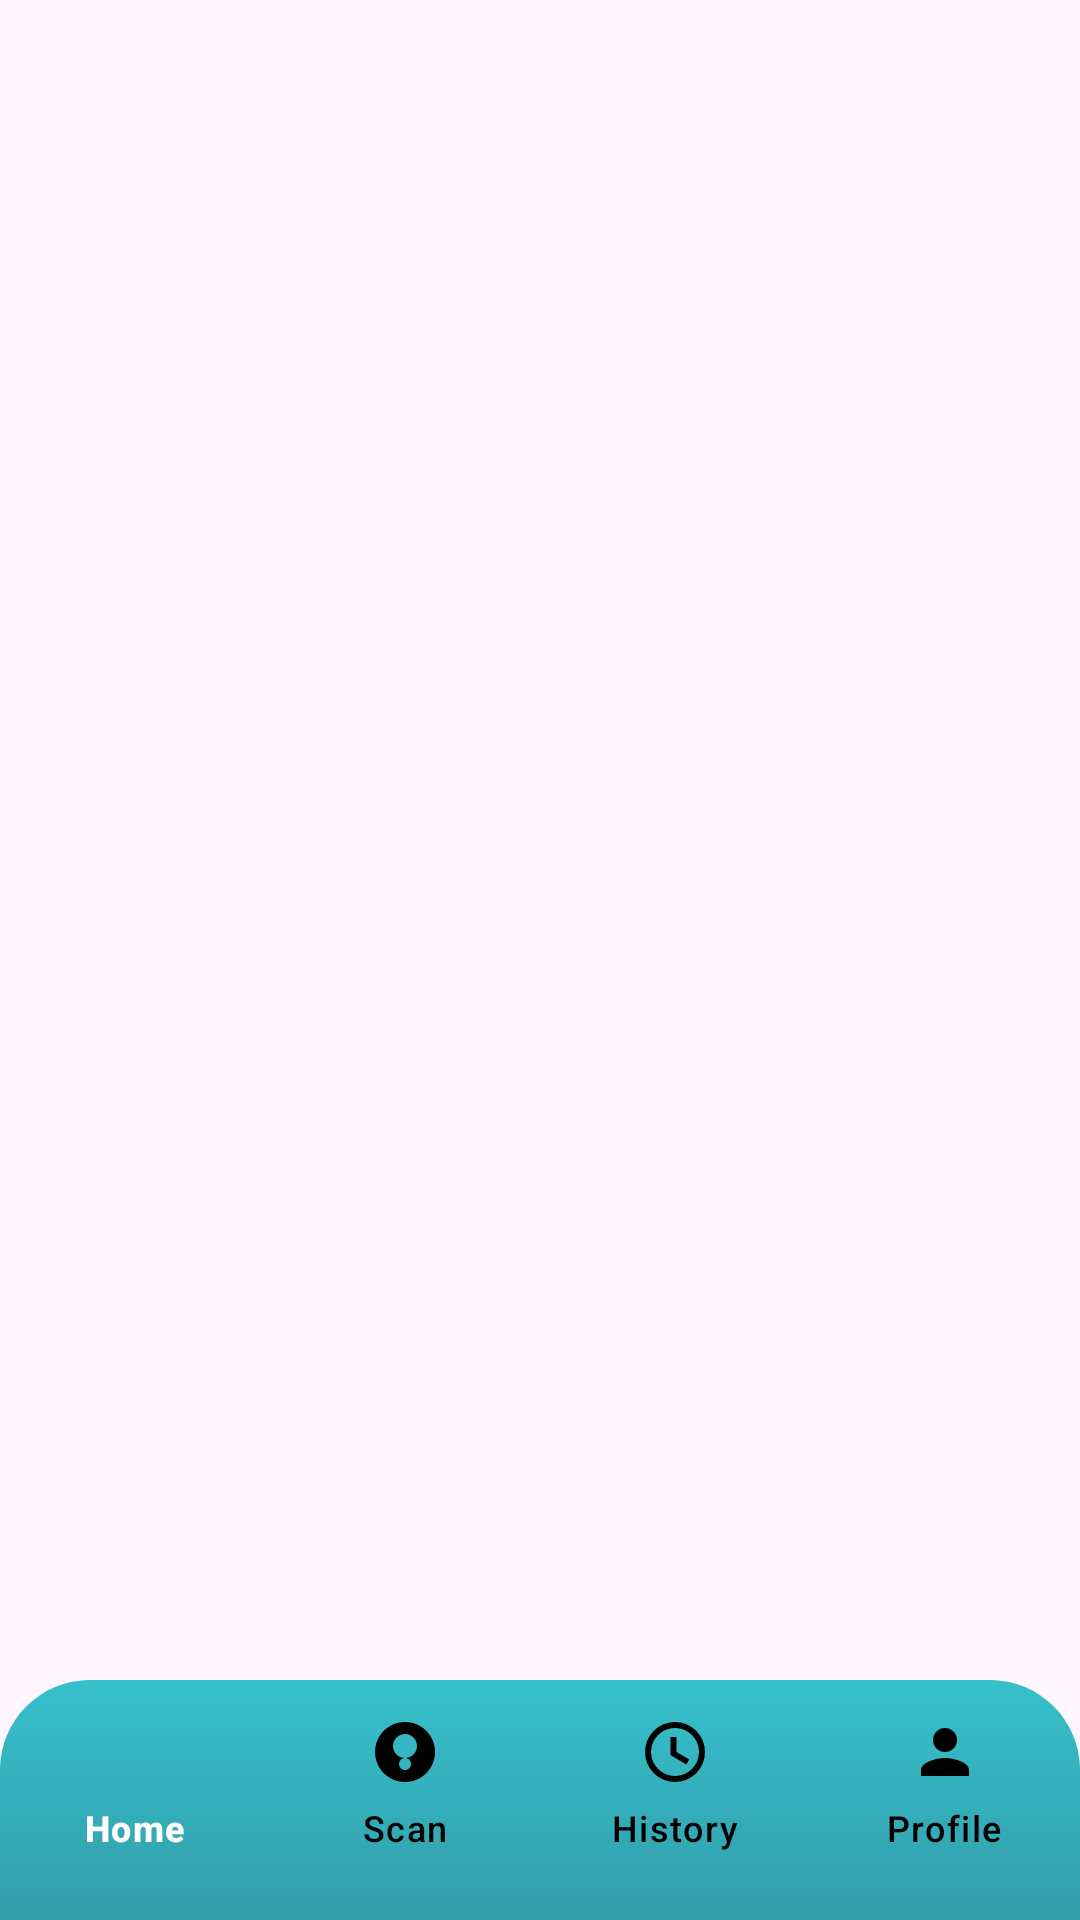

This screen was rendered from an Android layout file. Write that file and the resources it references.
<!-- AndroidManifest.xml: application theme Theme.EcofiProject -->
<!-- res/layout/activity_main.xml -->
<?xml version="1.0" encoding="utf-8"?>
<androidx.coordinatorlayout.widget.CoordinatorLayout xmlns:android="http://schemas.android.com/apk/res/android"
    xmlns:app="http://schemas.android.com/apk/res-auto"
    android:layout_width="match_parent"
    android:layout_height="match_parent"
    xmlns:tools="http://schemas.android.com/tools"
    tools:context=".MainActivity">

    <FrameLayout
        android:id="@+id/fragment_container"
        android:layout_width="match_parent"
        android:layout_height="match_parent" />

    <com.google.android.material.bottomnavigation.BottomNavigationView
        android:id="@+id/bottomNavigationView"
        android:layout_width="match_parent"
        android:layout_height="80dp"
        android:layout_gravity="bottom"
        app:menu="@menu/bottom_nav_menu"
        app:itemIconTint="@color/selector_nav_icon"
        app:itemTextColor="@color/selector_nav_icon"
        app:labelVisibilityMode="labeled"
        android:background="@drawable/curved_bottom_nav"
        android:elevation="10dp" />
</androidx.coordinatorlayout.widget.CoordinatorLayout>
<!-- resources referenced by this layout -->
<resources>
  <!-- drawable curved_bottom_nav (drawable) -->
  <shape xmlns:android="http://schemas.android.com/apk/res/android">
      <gradient
          android:startColor="@color/teal_700"
          android:endColor="#329EAA"
          android:angle="270" />
      <corners
          android:topLeftRadius="30dp"
          android:topRightRadius="30dp" />
      <padding
          android:bottom="10dp" />
  </shape>
  <style name="Theme.EcofiProject" parent="Base.Theme.EcofiProject" />
  <color name="teal_700">#36C0CC</color>
  <style name="Base.Theme.EcofiProject" parent="Theme.Material3.DayNight.NoActionBar">
          
  
          
      </style>
</resources>
